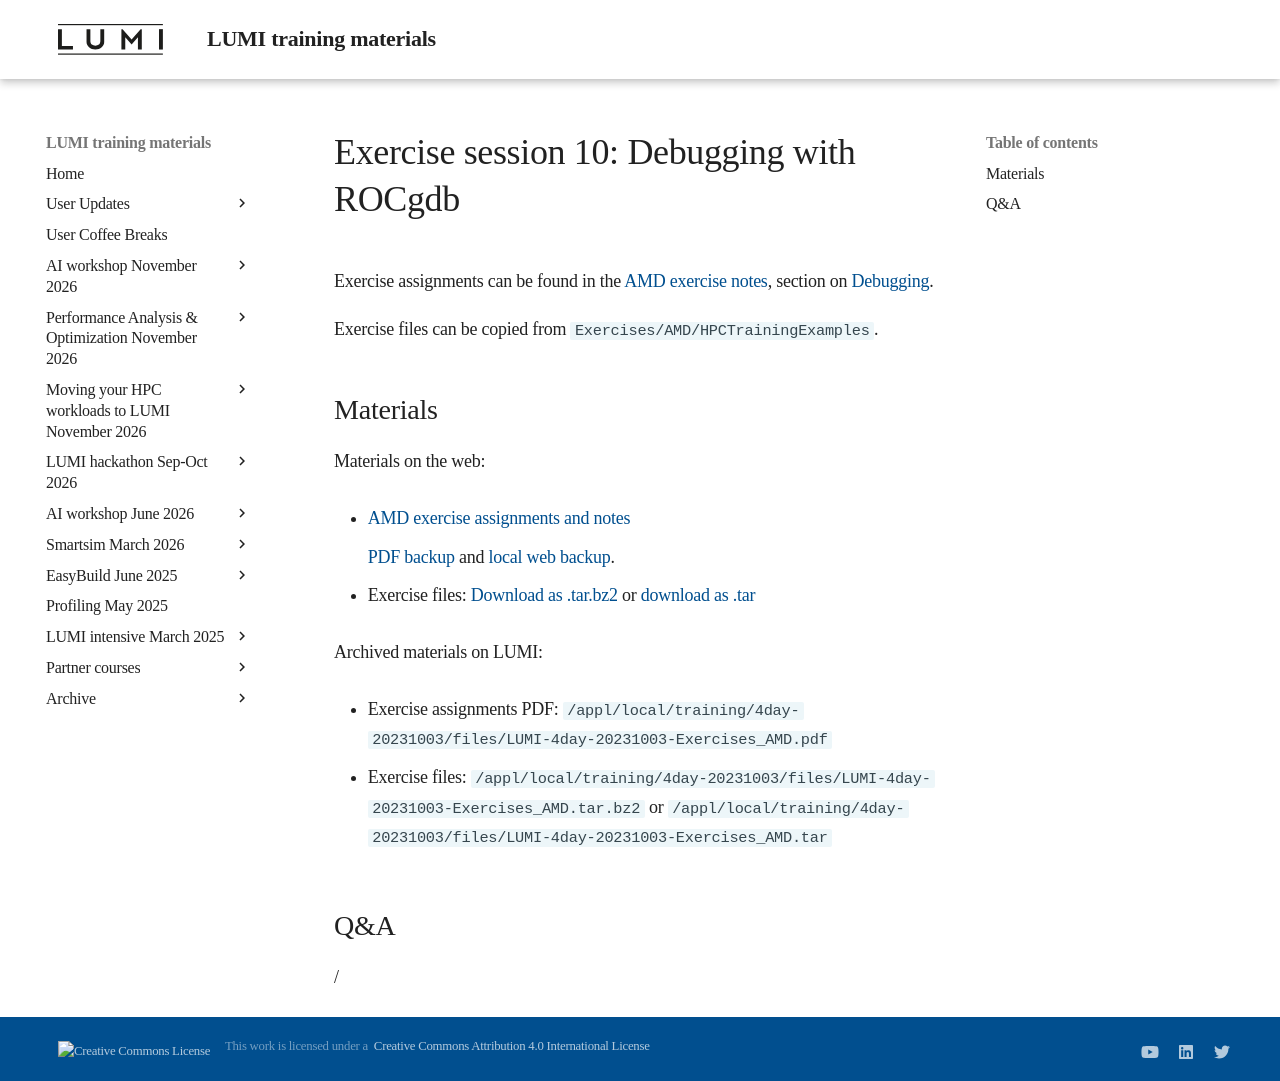

repository: Lumi-supercomputer/LUMI-training-materials · page: 4day-20231003/extra_3_08_Exercises_10/index.html · generator: mkdocs

# Exercise session 10: Debugging with ROCgdb

Exercise assignments can be found in the [AMD exercise notes](https://hackmd.io/@sfantao/H1QU6xRR3),
section on [Debugging](https://hackmd.io/@sfantao/H1QU6xRR3#Debugging).

Exercise files can be copied from `Exercises/AMD/HPCTrainingExamples`.


## Materials

<!--
No materials available at the moment.
-->

<!--
Temporary location of materials (for the lifetime of the training project):

-   Exercises can be copied from `/project/project_465000644/exercises/AMD/HPCTrainingExamples`
-->

Materials on the web:

-   [AMD exercise assignments and notes](https://hackmd.io/@sfantao/H1QU6xRR3#Debugging)

    [PDF backup](https://462000265.lumidata.eu/4day-20231003/files/LUMI-4day-20231003-Exercises_AMD.pdf)
    and [local web backup](exercises_AMD_hackmd.md#debugging).

-   Exercise files: 
    [Download as .tar.bz2](https://462000265.lumidata.eu/4day-20231003/files/LUMI-4day-20231003-Exercises_AMD.tar.bz2)
    or [download as .tar](https://462000265.lumidata.eu/4day-20231003/files/LUMI-4day-20231003-Exercises_AMD.tar)

Archived materials on LUMI:

-   Exercise assignments PDF: `/appl/local/training/4day-20231003/files/LUMI-4day-20231003-Exercises_AMD.pdf`

-   Exercise files:
    `/appl/local/training/4day-20231003/files/LUMI-4day-20231003-Exercises_AMD.tar.bz2`
    or `/appl/local/training/4day-20231003/files/LUMI-4day-20231003-Exercises_AMD.tar`


## Q&A

/
